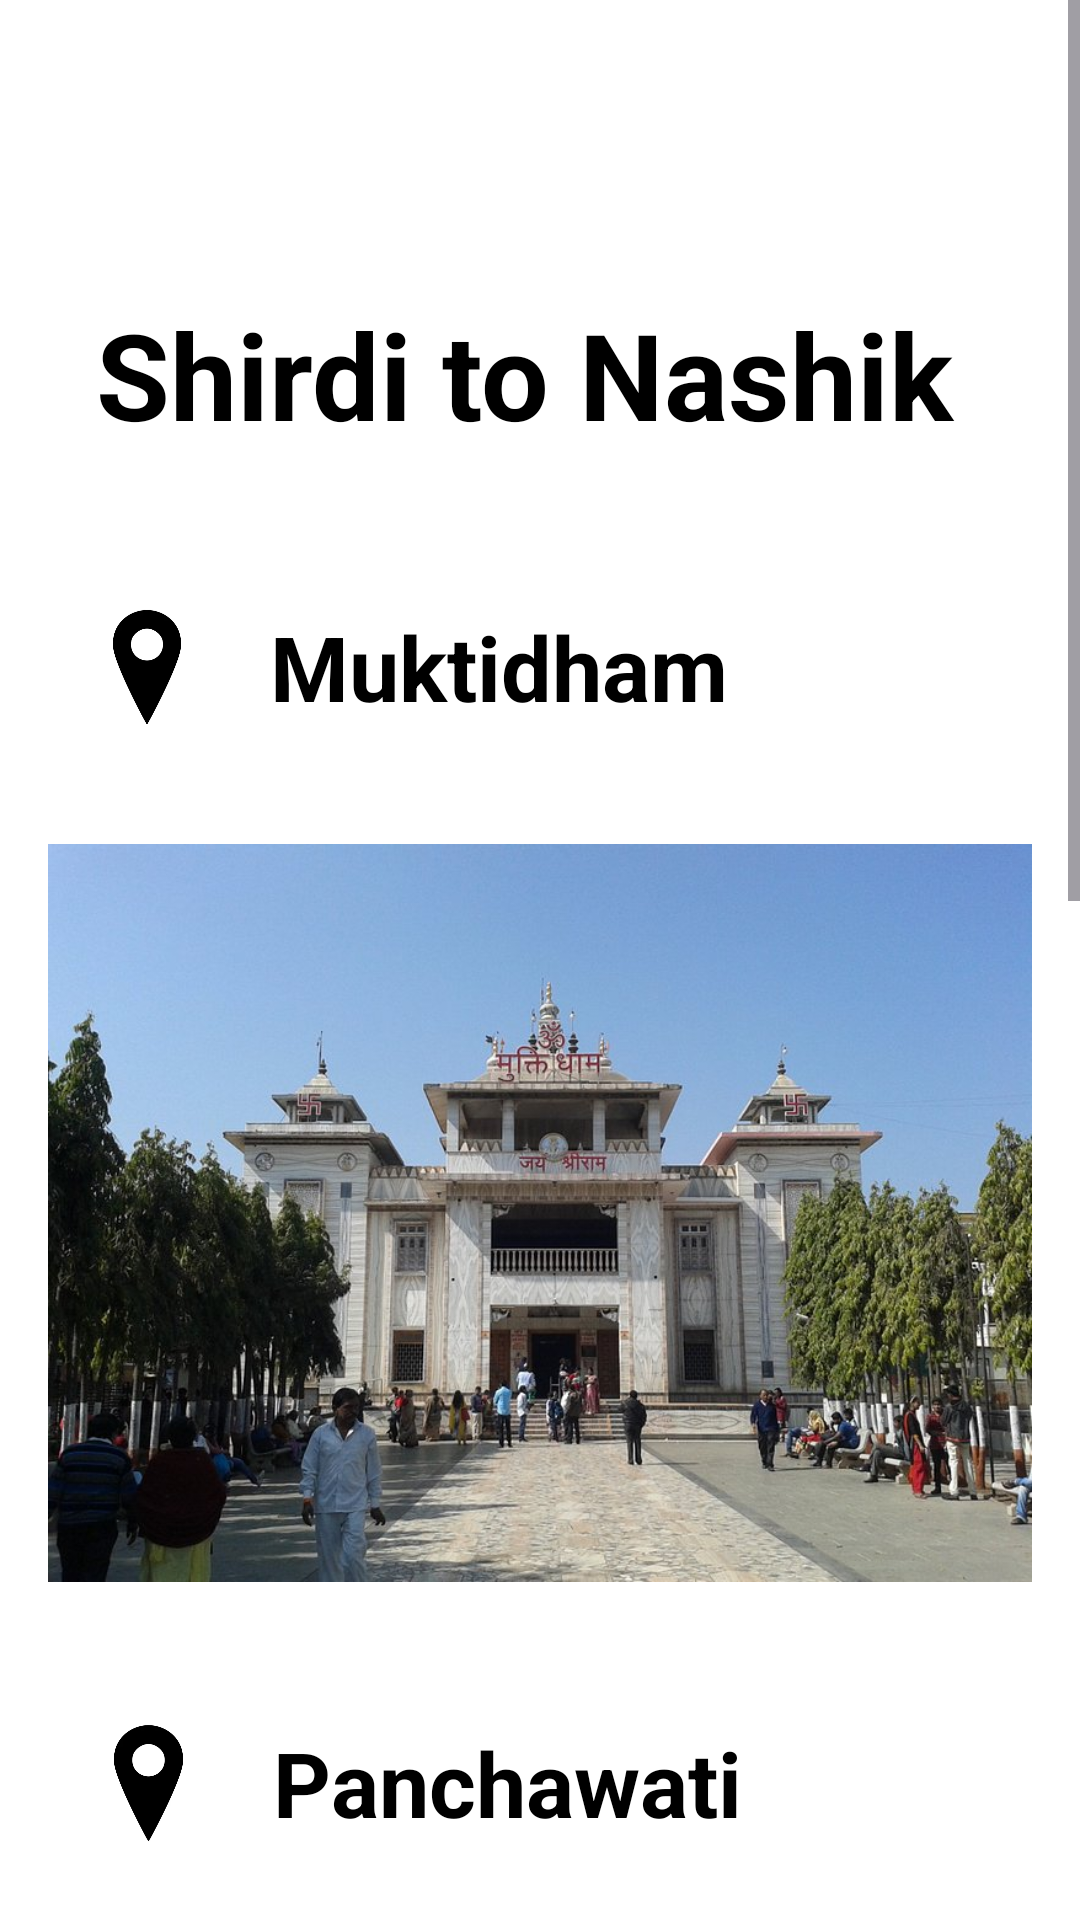

Produce the Android XML layout that renders to this screen, including the resource entries it uses.
<!-- AndroidManifest.xml: application theme Theme.SaiSeva -->
<!-- res/layout/activity_nashik.xml -->
<?xml version="1.0" encoding="utf-8"?>
<androidx.constraintlayout.widget.ConstraintLayout xmlns:android="http://schemas.android.com/apk/res/android"
    xmlns:app="http://schemas.android.com/apk/res-auto"
    xmlns:tools="http://schemas.android.com/tools"
    android:id="@+id/main"
    android:background="@color/white"
    android:layout_width="match_parent"
    android:layout_height="match_parent"
    tools:context=".Nashik">

    <ScrollView
        android:layout_width="match_parent"
        android:layout_height="match_parent"
        android:fillViewport="true">

        <LinearLayout
            android:layout_width="match_parent"
            android:layout_height="wrap_content"
            android:orientation="vertical"
            android:padding="16dp">

            
            <TextView
                android:id="@+id/textViewHeading"
                android:layout_width="match_parent"
                android:layout_height="wrap_content"
                android:layout_marginTop="66dp"
                android:padding="16dp"
                android:text="Shirdi to Nashik"
                android:textColor="@color/black"
                android:textSize="40sp"
                android:textStyle="bold" />

            
            <LinearLayout
                android:layout_width="match_parent"
                android:layout_height="wrap_content"
                android:layout_marginTop="16dp"
                android:gravity="center_vertical"
                android:orientation="horizontal"
                tools:ignore="UseCompoundDrawables">

                <ImageView
                    android:id="@+id/imageView8"
                    android:layout_width="66dp"
                    android:layout_height="78dp"
                    app:srcCompat="@drawable/location"
                    tools:ignore="ContentDescription" />

                <TextView
                    android:id="@+id/textViewMuktidham"
                    android:layout_width="0dp"
                    android:layout_height="wrap_content"
                    android:layout_marginStart="8dp"
                    android:layout_weight="1"
                    android:text="Muktidham"
                    android:textColor="@color/black"
                    android:textStyle="bold"
                    android:textSize="30sp" />
            </LinearLayout>

            <ImageView
                android:id="@+id/bhimalocation"
                android:layout_width="wrap_content"
                android:layout_height="270dp"
                android:layout_marginTop="8dp"
                app:srcCompat="@drawable/mukitidham" />

            
            <LinearLayout
                android:layout_width="match_parent"
                android:layout_height="wrap_content"
                android:layout_marginTop="16dp"
                android:gravity="center_vertical"
                android:orientation="horizontal"
                tools:ignore="UseCompoundDrawables">

                <ImageView
                    android:id="@+id/imageView10"
                    android:layout_width="67dp"
                    android:layout_height="78dp"
                    app:srcCompat="@drawable/location" />

                <TextView
                    android:id="@+id/textViewPanchawati"
                    android:layout_width="0dp"
                    android:layout_height="wrap_content"
                    android:layout_marginStart="8dp"
                    android:layout_weight="1"
                    android:textStyle="bold"
                    android:textColor="@color/black"
                    android:text="Panchawati"
                    android:textSize="30sp" />
            </LinearLayout>

            <ImageView
                android:id="@+id/imageView11"
                android:layout_width="match_parent"
                android:layout_height="270dp"
                android:layout_marginTop="8dp"
                app:srcCompat="@drawable/panchawati" />

            
            <LinearLayout
                android:layout_width="match_parent"
                android:layout_height="wrap_content"
                android:layout_marginTop="16dp"
                android:gravity="center_vertical"
                android:orientation="horizontal"
                tools:ignore="UseCompoundDrawables">

                <ImageView
                    android:id="@+id/imageView101"
                    android:layout_width="67dp"
                    android:layout_height="78dp"
                    app:srcCompat="@drawable/location" />

                <TextView
                    android:id="@+id/textViewTrimbakeshwar"
                    android:layout_width="0dp"
                    android:layout_height="wrap_content"
                    android:layout_marginStart="8dp"
                    android:layout_weight="1"
                    android:textStyle="bold"
                    android:textColor="@color/black"
                    android:text="Trimbakeshwar"
                    android:textSize="30sp" />
            </LinearLayout>

            <ImageView
                android:id="@+id/imageView7"
                android:layout_width="match_parent"
                android:layout_height="270dp"
                android:layout_marginTop="8dp"
                app:srcCompat="@drawable/trimbak" />

            
            <Button
                android:id="@+id/nashikbooknow"
                android:layout_width="wrap_content"
                android:layout_height="wrap_content"
                android:layout_gravity="center"
                android:backgroundTint="@color/black"
                android:text="Book Now"
                android:textColor="@color/white"
                android:textSize="20sp"
                android:layout_marginTop="16dp" />
        </LinearLayout>
    </ScrollView>
</androidx.constraintlayout.widget.ConstraintLayout>
<!-- resources referenced by this layout -->
<resources>
  <color name="black">#FF000000</color>
  <color name="white">#FFFFFFFF</color>
  <!-- drawable location: png bitmap (drawable, 26337 bytes) -->
  <!-- drawable mukitidham: jpg bitmap (drawable, 114141 bytes) -->
  <!-- drawable panchawati: jpg bitmap (drawable, 47811 bytes) -->
  <!-- drawable trimbak: jpg bitmap (drawable, 464825 bytes) -->
  <style name="Theme.SaiSeva" parent="Base.Theme.SaiSeva" />
  <style name="Base.Theme.SaiSeva" parent="Theme.Material3.DayNight.NoActionBar">
          
          
      </style>
</resources>
